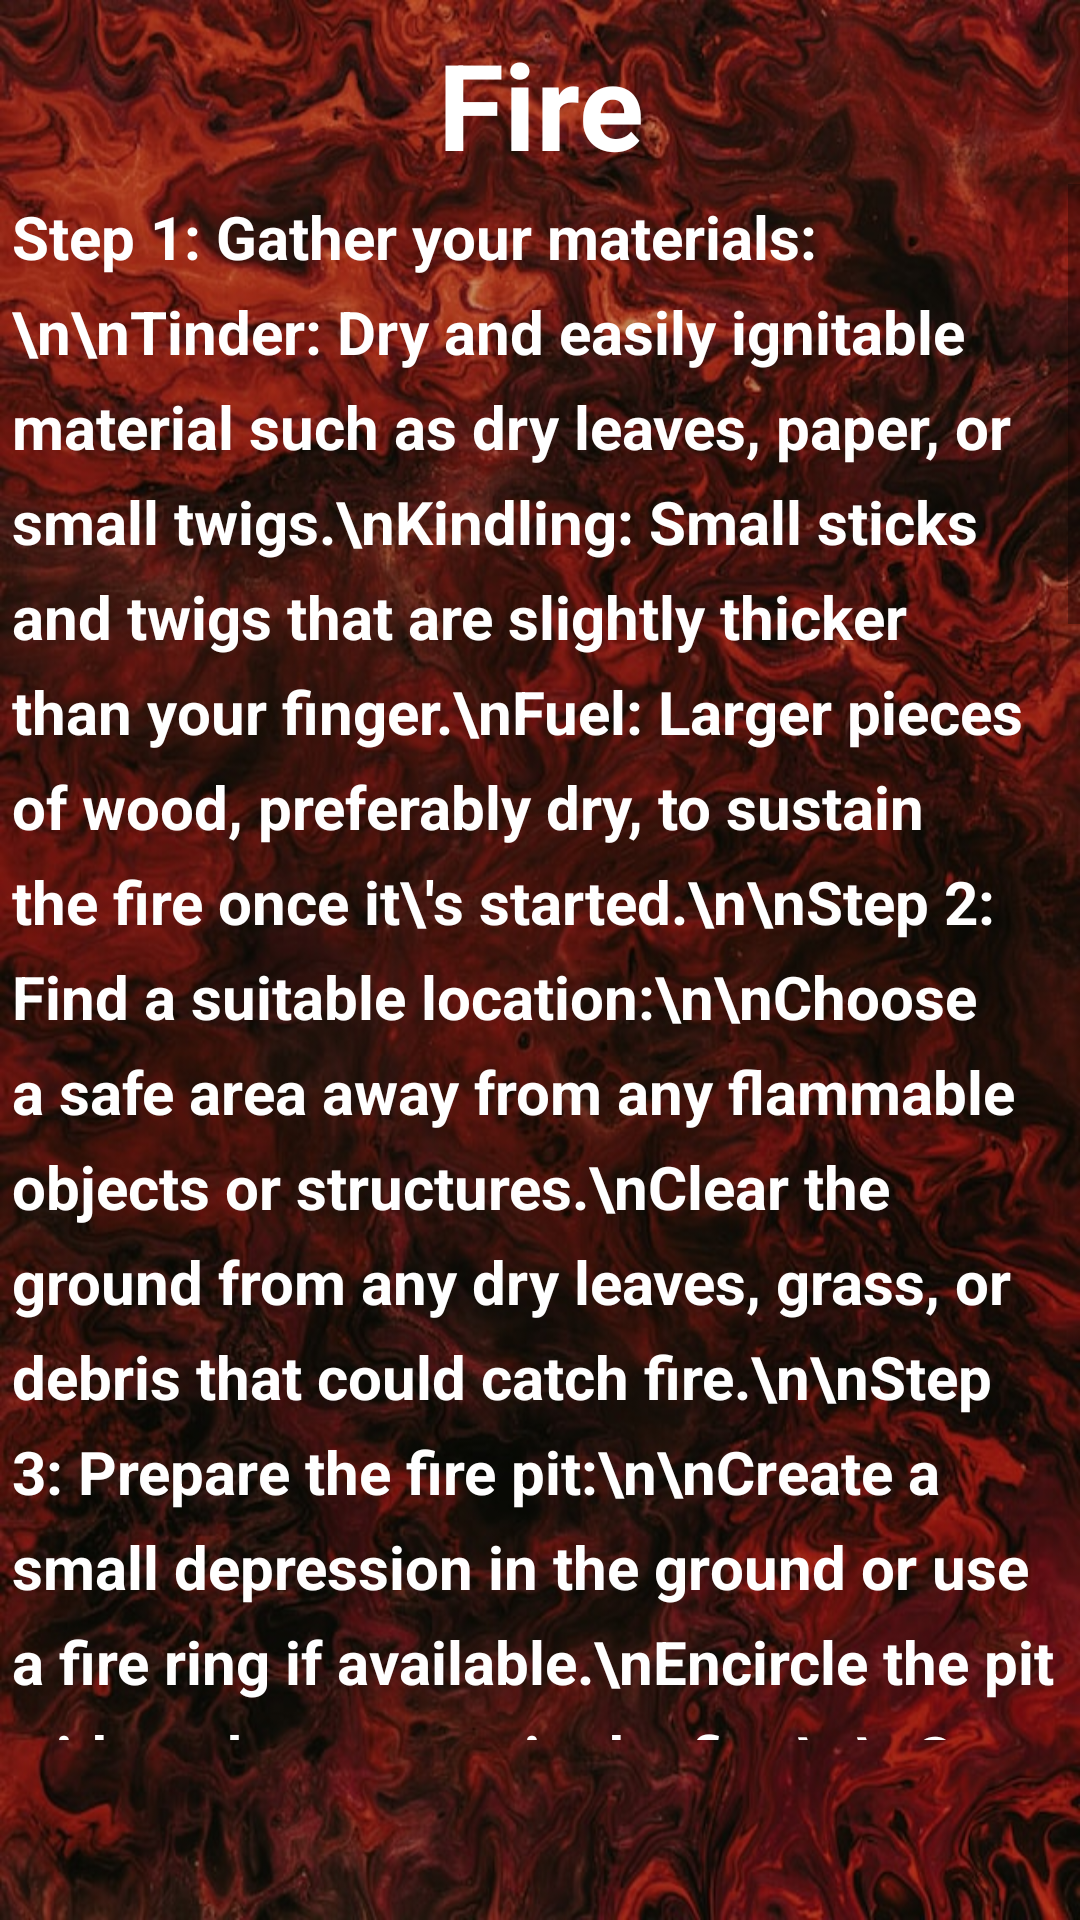

Reconstruct the res/layout file that produces this screen, plus the resources it refers to.
<!-- AndroidManifest.xml: application theme Theme.Project03 -->
<!-- res/layout/fragment_fire.xml -->
<?xml version="1.0" encoding="utf-8"?>
<androidx.constraintlayout.widget.ConstraintLayout
    xmlns:android="http://schemas.android.com/apk/res/android"
    xmlns:app="http://schemas.android.com/apk/res-auto"
    android:layout_width="match_parent"
    android:layout_height="match_parent"
    android:background="@drawable/background4">
    <TextView
        android:id="@+id/homeTitle"
        android:layout_width="match_parent"
        android:layout_height="wrap_content"
        android:layout_margin="8dp"
        android:text="@string/fire"
        android:textAlignment="center"
        android:layout_gravity="center_horizontal"
        android:textSize="40sp"
        app:layout_constraintTop_toTopOf="parent"
        android:textColor="@color/white"
        android:textStyle="bold"/>

    <ScrollView
        android:layout_width="match_parent"
        android:layout_height="0dp"
        android:layout_marginBottom="60dp"
        app:layout_constraintBottom_toBottomOf="parent"
        app:layout_constraintTop_toBottomOf="@+id/homeTitle">

        <TextView
            android:layout_width="match_parent"
            android:layout_height="wrap_content"
            android:layout_margin="4dp"
            android:lineSpacingExtra="8dp"
            android:textColor="@color/white"
            android:text="Step 1: Gather your materials:\n\nTinder: Dry and easily ignitable material such as dry leaves, paper, or small twigs.\nKindling: Small sticks and twigs that are slightly thicker than your finger.\nFuel: Larger pieces of wood, preferably dry, to sustain the fire once it\'s started.\n\nStep 2: Find a suitable location:\n\nChoose a safe area away from any flammable objects or structures.\nClear the ground from any dry leaves, grass, or debris that could catch fire.\n\nStep 3: Prepare the fire pit:\n\nCreate a small depression in the ground or use a fire ring if available.\nEncircle the pit with rocks to contain the fire.\n\nStep 4: Arrange the tinder:\n\nPlace a small bundle of tinder material in the center of the fire pit.\nEnsure there\'s enough airflow around the tinder for the fire to breathe.\n\nStep 5: Build the kindling structure:\n\nCreate a small teepee-like structure around the tinder using kindling sticks.\nLeave a small opening on one side to allow you to light the fire.\n\nStep 6: Ignite the tinder:\n\nUse a lighter, matches, or a fire starter to ignite the tinder bundle.\nFocus the flame on the tinder, allowing it to catch fire.\n\nStep 7: Add more kindling:\n\nOnce the tinder is burning well, carefully add more kindling sticks to the fire.\nGradually increase the size of the sticks as the fire grows.\n\nStep 8: Add fuel-wood:\n\nAs the fire becomes established, add larger pieces of fuelwood to sustain it.\nStack the wood in a crisscross pattern to allow for airflow.\n\nStep 9: Maintain the fire:\n\nContinuously monitor the fire and add more fuelwood as needed.\nUse a stick or a fire poker to rearrange the burning material for better airflow.\n\nStep 10: Extinguish the fire:\n\nWhen you're finished with the fire, allow it to burn down to ashes.\nPour water on the fire and stir the ashes until they're cool to the touch.\n\nRemember, fire safety is crucial. Always follow local regulations, exercise caution, and ensure you have access to water or fire-extinguishing equipment before starting a fire. Never leave a fire unattended and always extinguish it completely before leaving the area."
            android:textAlignment="viewStart"
            android:textSize="20sp"
            android:textStyle="bold"
            app:layout_constraintTop_toBottomOf="@id/homeTitle" />
    </ScrollView>
</androidx.constraintlayout.widget.ConstraintLayout>
<!-- resources referenced by this layout -->
<resources>
  <!-- drawable background4: jpg bitmap (drawable, 146500 bytes) -->
  <string name="fire">Fire</string>
  <style name="Theme.Project03" parent="Base.Theme.Project03" />
  <style name="Base.Theme.Project03" parent="Theme.MaterialComponents.DayNight.DarkActionBar">
          
          <item name="colorPrimary">@color/black</item>
          <item name="colorPrimaryVariant">@color/black</item>
          <item name="colorOnPrimary">@color/white</item>
          
          <item name="colorSecondary">@color/black</item>
          <item name="colorSecondaryVariant">@color/black</item>
          <item name="colorOnSecondary">@color/black</item>
          
          <item name="android:statusBarColor">?attr/colorPrimaryVariant</item>
          
          <item name="windowActionBar">false</item>
          <item name="windowNoTitle">true</item>
      </style>
  <!-- not gathered from this repository: default colours our renderer supplied (Android Studio template values) -->
  <color name="black">#FF000000</color>
  <color name="white">#FFFFFFFF</color>
</resources>
